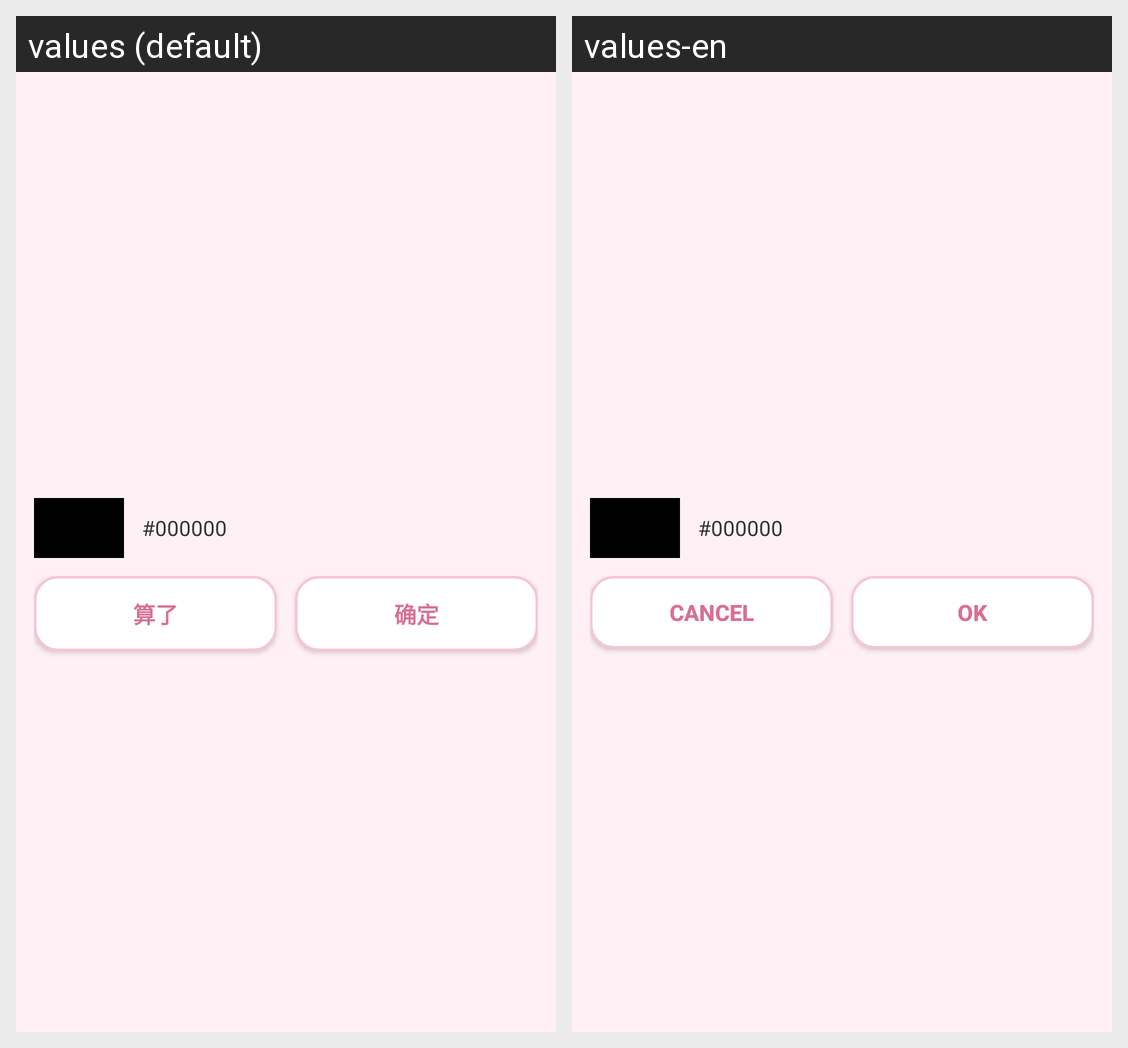

The Android screen above is rendered under two locales of the same app. Produce the string resources it draws, with the default and per-locale values.
Android screen res/layout/dialog_color_picker.xml rendered under 2 locales, left to right: values (default), values-en. Device: Nexus 5 (rendered at 1080×1920; each locale shown at half size, 540×960, under a caption strip naming it); theme Theme.AppCompat.Light.NoActionBar.
Strings drawn on this screen, with the default value and each locale's value (text and hints the layout hard-codes, and strings that could not be matched under every locale, appear in the picture but are not listed):

file_rename_cancel
  values: 算了
  values-en: Cancel

lang_ok
  values: 确定
  values-en: OK
